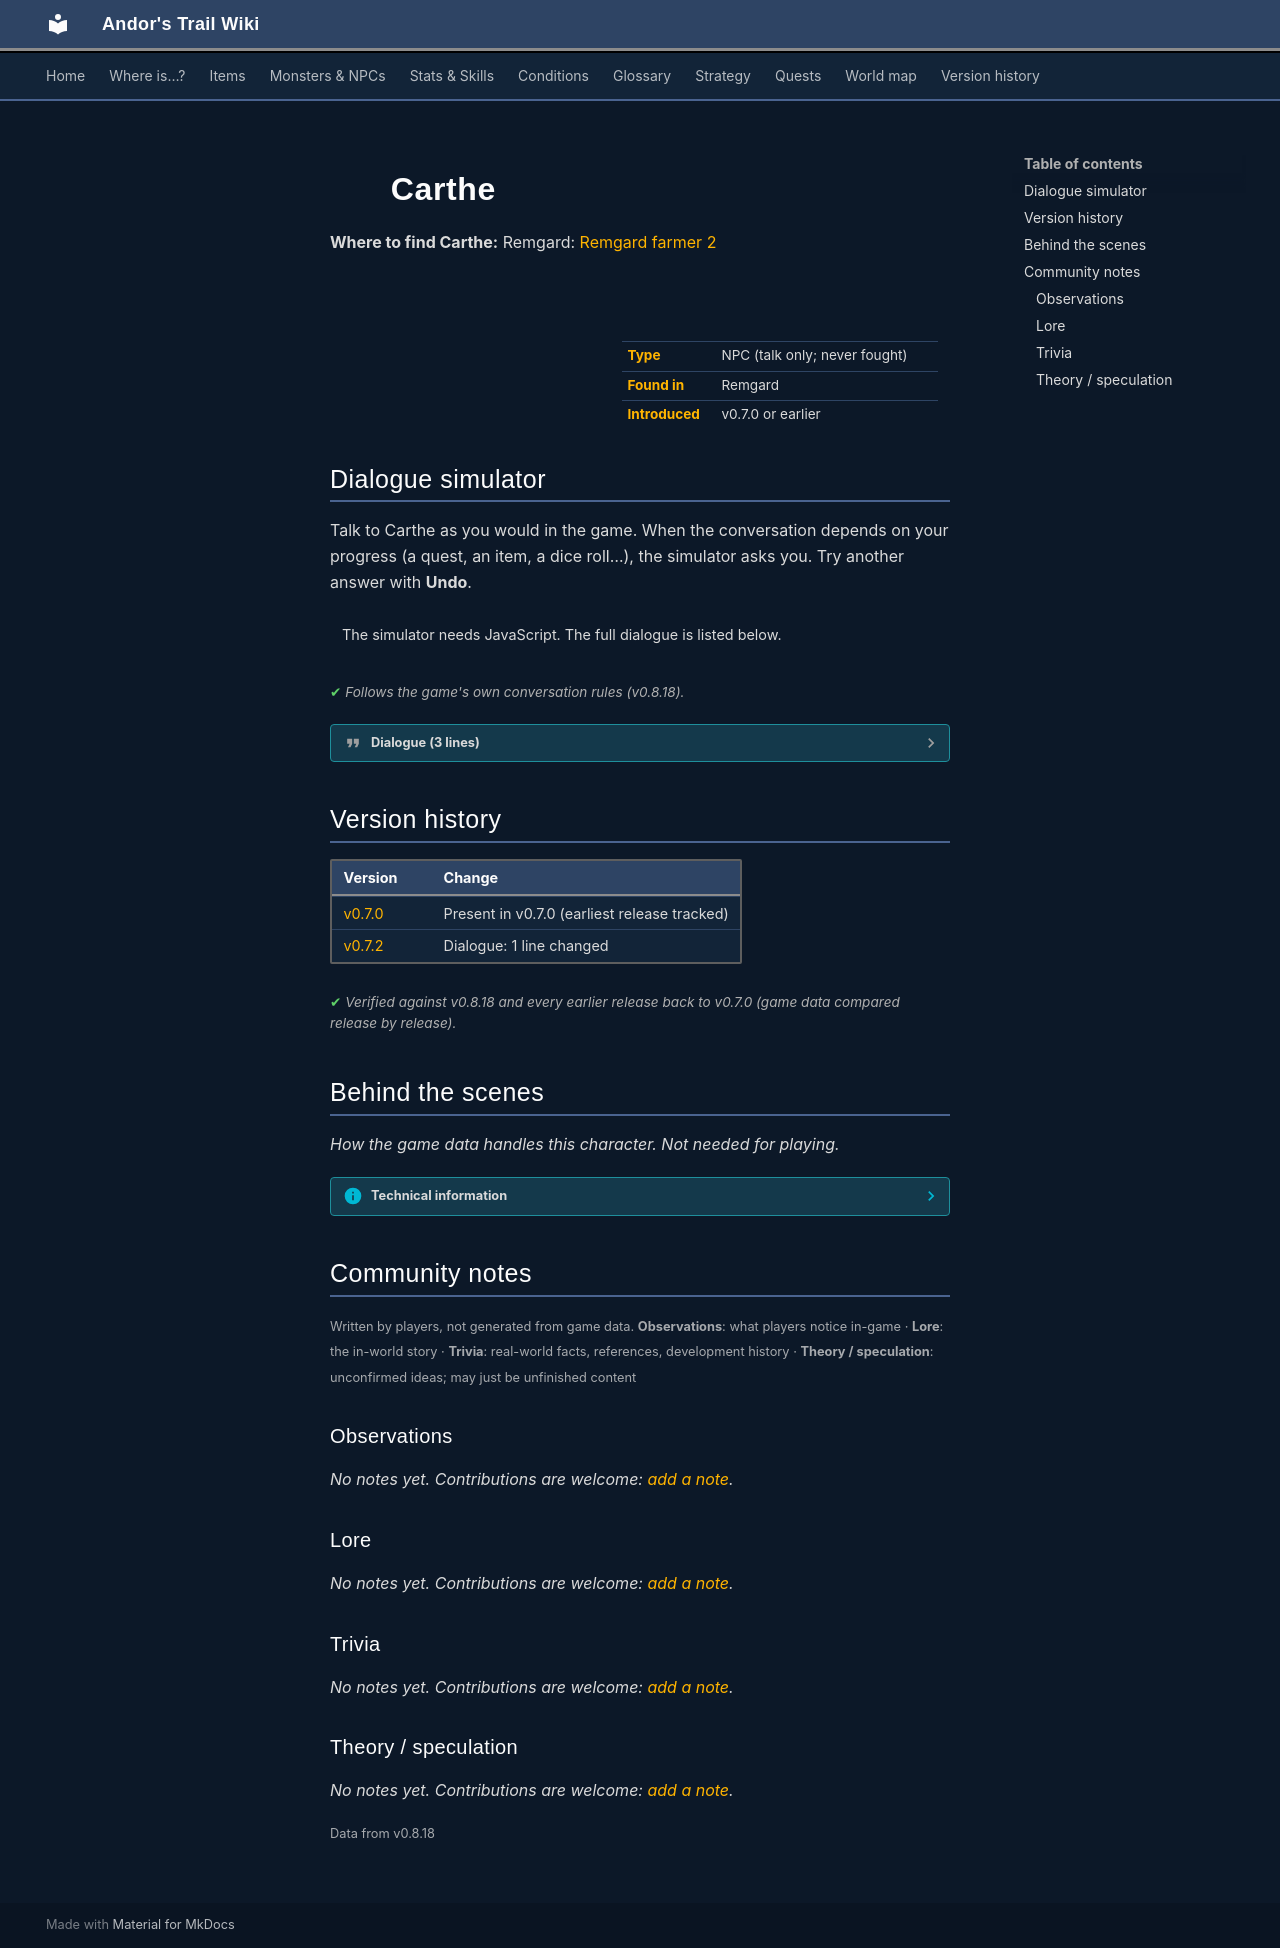

repository: asdfghjkl628/Andor-s-Trail-Wikiiii · page: monsters/carthe/index.html · generator: mkdocs

---
description: "Carthe is a non-player character (NPC) in Andor's Trail, found in Remgard."
---

# ![](../assets/icons/monsters/monsters_man1_0.png){ .sprite } Carthe

**Where to find Carthe:** Remgard: [Remgard farmer 2](../maps/remgard_farmer2.md#pin-npc-carthe)

<div class="infobox" markdown>

<p class="ib-img"><img class="sprite" src="../../assets/icons/monsters/monsters_man1_0.png" alt=""></p>

| | |
|---|---|
| **Type** | NPC (talk only; never fought) |
| **Found in** | Remgard |
| **Introduced** | v0.7.0 or earlier |

</div>

## Dialogue simulator

Talk to Carthe as you would in the game. When the conversation depends on your progress (a quest, an item, a dice roll…), the simulator asks you. Try another answer with **Undo**.

<div class="dlg-sim" data-src="../../assets/dialogue/carthe.json" data-npc="Carthe" markdown="0"><noscript>The simulator needs JavaScript. The full dialogue is listed below.</noscript></div>

<p class="verified">Follows the game's own conversation rules (v0.8.18).</p>

??? quote "Dialogue (3 lines)"

    *Exactly as in the game files. Each line appears once; links jump to where a choice leads.*

    <span id="d-carthe"></span>**`carthe`** *(silent check: the first matching branch below is taken)*

    - branch 1 *(if reached stage 45 of [The five idols](../quests/fiveidols.md#stage-45))* → [carthe_1](#d-carthe_1)
    - branch 2 → [carthe_2](#d-carthe_2)

    <span id="d-carthe_1"></span>**`carthe_1`** Carthe: “*cough* Please leave me be. I haven't *cough* done anything!”


    <span id="d-carthe_2"></span>**`carthe_2`** Carthe: “Hey, what are you doing in here? Don't try any funny business.”




## Version history

| Version | Change |
|---|---|
| [v0.7.0](../versions/0.7.0.md) | Present in v0.7.0 (earliest release tracked) |
| [v0.7.2](../versions/0.7.2.md) | Dialogue: 1 line changed |

<p class="verified">Verified against v0.8.18 and every earlier release back to v0.7.0 (game data compared release by release).</p>


## Behind the scenes

*How the game data handles this character. Not needed for playing.*

??? info "Technical information"

    | | |
    |---|---|
    | Entry ID | `carthe` |
    | Type (wiki) | NPC |
    | Spawn group | `carthe` |
    | Loot table | – |
    | Conversation | `carthe` |
    | Faction | – |
    | Movement | – |
    | Icon | `monsters_man1:0` |
    | Defined in | `res/raw/monsterlist_v0611_npcs2.json` |

    Raw data:

    ```json
    {
     "id": "carthe",
     "name": "Carthe",
     "iconID": "monsters_man1:0",
     "monsterClass": "humanoid",
     "spawnGroup": "carthe",
     "phraseID": "carthe"
    }
    ```


## Community notes

<small>Written by players, not generated from game data. **Observations**: what players notice in-game · **Lore**: the in-world story · **Trivia**: real-world facts, references, development history · **Theory / speculation**: unconfirmed ideas; may just be unfinished content</small>

### Observations

*No notes yet. Contributions are welcome: [add a note](https://github.com/asdfghjkl628/Andor-s-Trail-Wikiiii/new/main/notes/monsters?filename=carthe.md&value=%23%23%20Observations%0A%0A%3C%21--%20what%20players%20notice%20in-game%20--%3E%0A%0A%23%23%20Lore%0A%0A%3C%21--%20the%20in-world%20story%20--%3E%0A%0A%23%23%20Trivia%0A%0A%3C%21--%20real-world%20facts%2C%20references%2C%20development%20history%20--%3E%0A%0A%23%23%20Theory%20/%20speculation%0A%0A%3C%21--%20unconfirmed%20ideas%3B%20may%20just%20be%20unfinished%20content%20--%3E%0A).*

### Lore

*No notes yet. Contributions are welcome: [add a note](https://github.com/asdfghjkl628/Andor-s-Trail-Wikiiii/new/main/notes/monsters?filename=carthe.md&value=%23%23%20Observations%0A%0A%3C%21--%20what%20players%20notice%20in-game%20--%3E%0A%0A%23%23%20Lore%0A%0A%3C%21--%20the%20in-world%20story%20--%3E%0A%0A%23%23%20Trivia%0A%0A%3C%21--%20real-world%20facts%2C%20references%2C%20development%20history%20--%3E%0A%0A%23%23%20Theory%20/%20speculation%0A%0A%3C%21--%20unconfirmed%20ideas%3B%20may%20just%20be%20unfinished%20content%20--%3E%0A).*

### Trivia

*No notes yet. Contributions are welcome: [add a note](https://github.com/asdfghjkl628/Andor-s-Trail-Wikiiii/new/main/notes/monsters?filename=carthe.md&value=%23%23%20Observations%0A%0A%3C%21--%20what%20players%20notice%20in-game%20--%3E%0A%0A%23%23%20Lore%0A%0A%3C%21--%20the%20in-world%20story%20--%3E%0A%0A%23%23%20Trivia%0A%0A%3C%21--%20real-world%20facts%2C%20references%2C%20development%20history%20--%3E%0A%0A%23%23%20Theory%20/%20speculation%0A%0A%3C%21--%20unconfirmed%20ideas%3B%20may%20just%20be%20unfinished%20content%20--%3E%0A).*

### Theory / speculation

*No notes yet. Contributions are welcome: [add a note](https://github.com/asdfghjkl628/Andor-s-Trail-Wikiiii/new/main/notes/monsters?filename=carthe.md&value=%23%23%20Observations%0A%0A%3C%21--%20what%20players%20notice%20in-game%20--%3E%0A%0A%23%23%20Lore%0A%0A%3C%21--%20the%20in-world%20story%20--%3E%0A%0A%23%23%20Trivia%0A%0A%3C%21--%20real-world%20facts%2C%20references%2C%20development%20history%20--%3E%0A%0A%23%23%20Theory%20/%20speculation%0A%0A%3C%21--%20unconfirmed%20ideas%3B%20may%20just%20be%20unfinished%20content%20--%3E%0A).*


<small>Data from v0.8.18</small>
